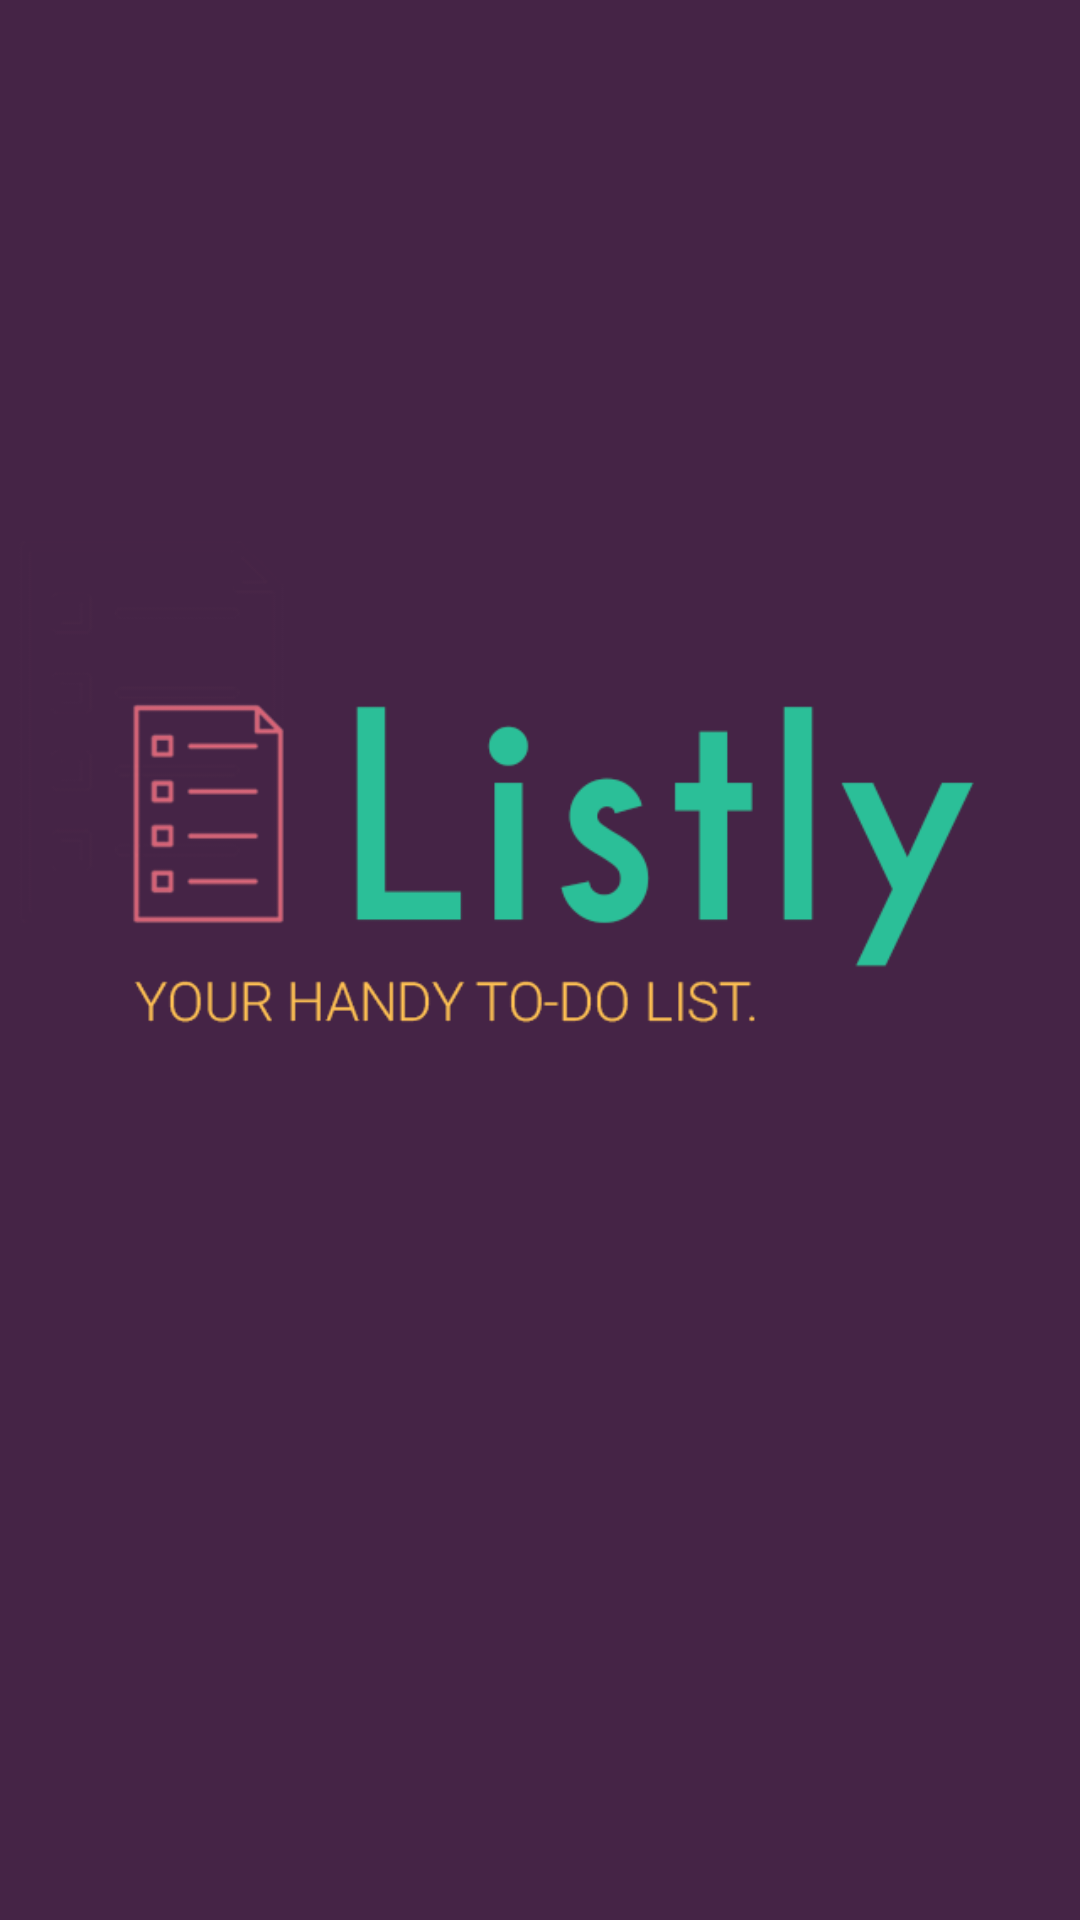

Layout XML and referenced resources for this Android screen:
<!-- AndroidManifest.xml: application theme ListlyTheme -->
<!-- res/layout/activity_splash.xml -->
<?xml version="1.0" encoding="utf-8"?>
<RelativeLayout xmlns:android="http://schemas.android.com/apk/res/android"
    android:layout_width="match_parent"
    android:layout_height="match_parent"
    android:background="#452446" >

    <ImageView
        android:id="@+id/imgLogo"
        android:layout_width="wrap_content"
        android:layout_height="wrap_content"
        android:layout_centerInParent="true"
        android:src="@drawable/launchpage" />

</RelativeLayout>
<!-- resources referenced by this layout -->
<resources>
  <!-- drawable launchpage: png bitmap (drawable-hdpi, 37827 bytes) -->
  <style name="ListlyTheme" parent="@android:style/Theme.Holo.Light">
          <item name="android:actionBarStyle">@style/CustomActionBar</item>
          <item name="android:logo">@drawable/listlybarlogo</item>
          <item name="android:homeAsUpIndicator">@drawable/backbutton</item>
      </style>
  <style name="CustomActionBar" parent="@android:style/Widget.Holo.Light.ActionBar">
          <item name="android:background">#452446</item>
          <item name="android:displayOptions">showHome|useLogo</item>
      </style>
  <!-- drawable listlybarlogo: png bitmap (drawable-hdpi, 25387 bytes) -->
  <!-- drawable backbutton: png bitmap (drawable-hdpi, 20117 bytes) -->
</resources>
